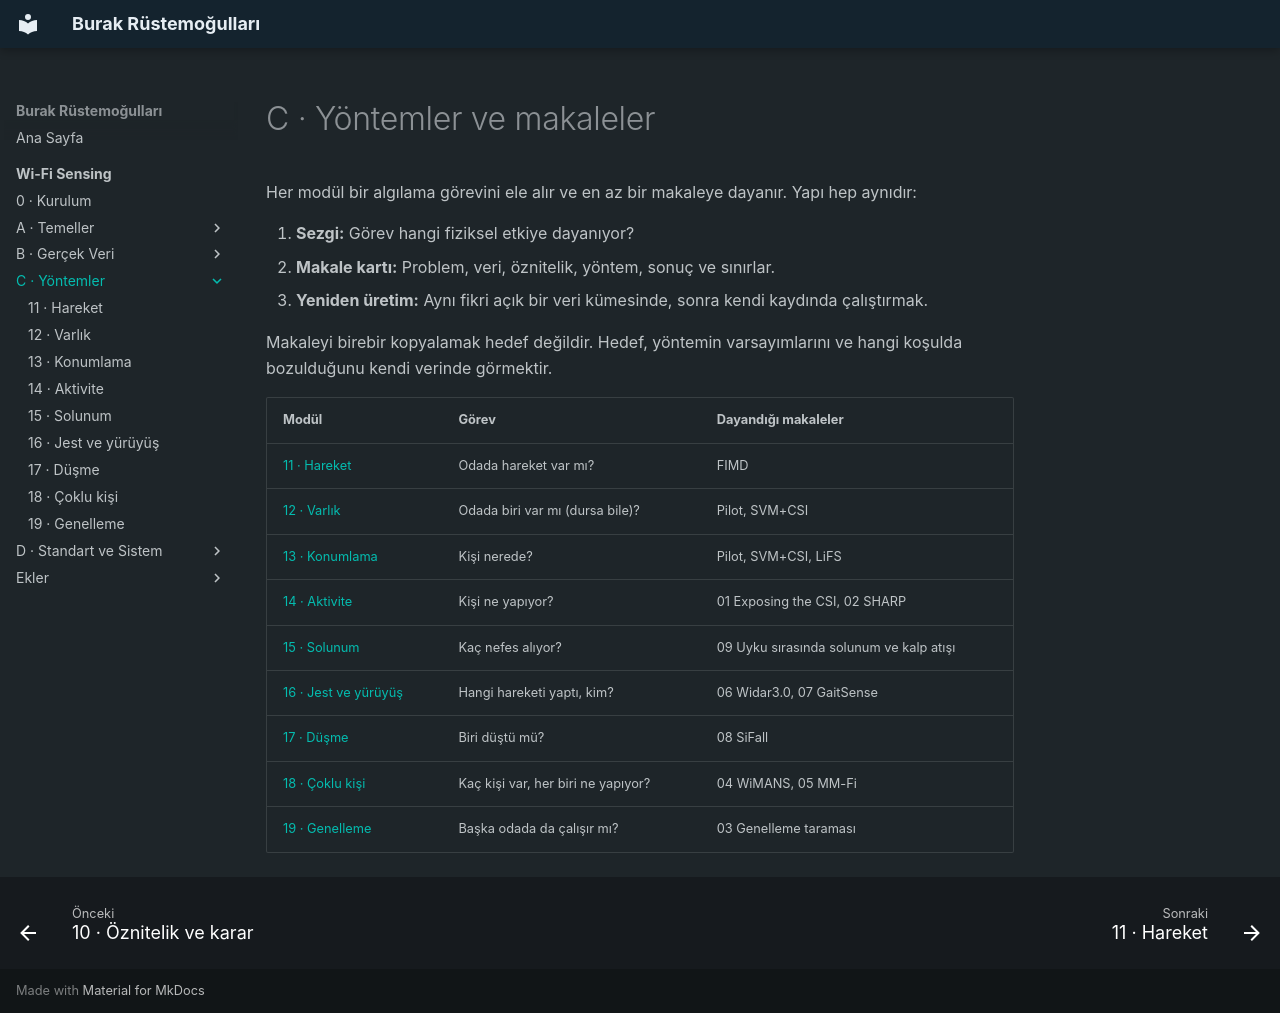

repository: burakrustemogullari/burakrustemogullari.github.io · page: wifi-sensing/yontemler/index.html · generator: mkdocs

# C · Yöntemler ve makaleler

Her modül bir algılama görevini ele alır ve en az bir makaleye dayanır. Yapı hep aynıdır:

1. **Sezgi:** Görev hangi fiziksel etkiye dayanıyor?
2. **Makale kartı:** Problem, veri, öznitelik, yöntem, sonuç ve sınırlar.
3. **Yeniden üretim:** Aynı fikri açık bir veri kümesinde, sonra kendi kaydında çalıştırmak.

Makaleyi birebir kopyalamak hedef değildir. Hedef, yöntemin varsayımlarını ve
hangi koşulda bozulduğunu kendi verinde görmektir.

| Modül | Görev | Dayandığı makaleler |
|---|---|---|
| [11 · Hareket](hareket.md) | Odada hareket var mı? | FIMD |
| [12 · Varlık](varlik.md) | Odada biri var mı (dursa bile)? | Pilot, SVM+CSI |
| [13 · Konumlama](konumlama.md) | Kişi nerede? | Pilot, SVM+CSI, LiFS |
| [14 · Aktivite](aktivite.md) | Kişi ne yapıyor? | 01 Exposing the CSI, 02 SHARP |
| [15 · Solunum](solunum.md) | Kaç nefes alıyor? | 09 Uyku sırasında solunum ve kalp atışı |
| [16 · Jest ve yürüyüş](jest-yuruyus.md) | Hangi hareketi yaptı, kim? | 06 Widar3.0, 07 GaitSense |
| [17 · Düşme](dusme.md) | Biri düştü mü? | 08 SiFall |
| [18 · Çoklu kişi](coklu-kisi.md) | Kaç kişi var, her biri ne yapıyor? | 04 WiMANS, 05 MM-Fi |
| [19 · Genelleme](genelleme.md) | Başka odada da çalışır mı? | 03 Genelleme taraması |
